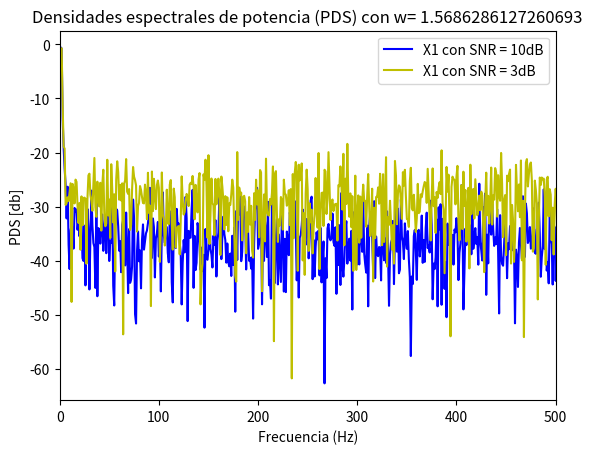
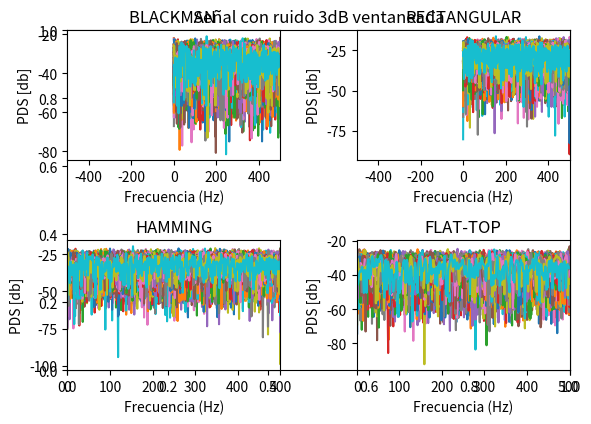
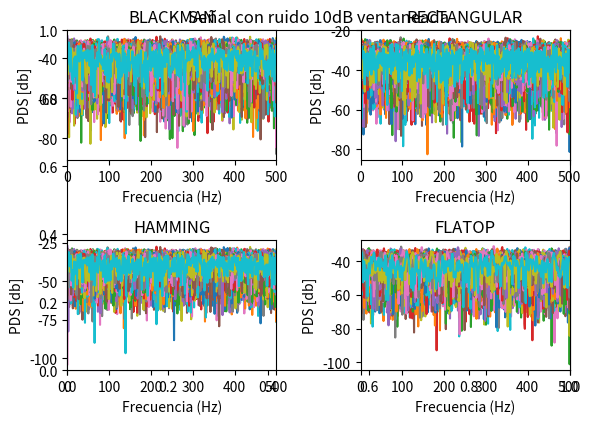
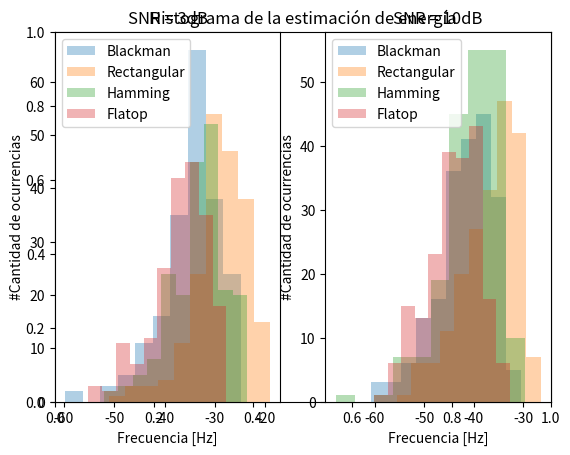

The script that saved these images, in order:
# -*- coding: utf-8 -*-
# %%librerias + variables


import numpy as np
import matplotlib.pyplot as plt
from scipy import signal
from numpy.fft import fft, fftshift
from scipy.signal import windows

# declaracion de varibles

N = 1000 #cantidad de muestras
fs = N #frecuencia de muestreo
df = fs/N # Resolucion temporal
a0 = 2 #amplitud
realizaciones = 200 # Sirve para parametrizar la cantidad de realizaciones de sampling ->muestras que vamos a tomar de la frecuencia
omega_0 = np.pi / 2 # fs/4 -> mitad de banda digital
fr = np.random.uniform(-2,2) #variable aleatoria de distribucion normal para la frecuencia
omega_1 = omega_0 + fr * 2 * np.pi / N
nn = np.arange(N) # Vector dimensional de muestras
ff = np.arange(N) # Vector en frecuencia al escalar las muestras por la resolucion espectral

#signal to noise ratio en dB segun pide la consigna
SNR3=3
SNR10 = 10


# %% FUNCION SENOIDAL
def mi_funcion_sen(frecuencia, nn, amplitud = 1, offset = 0, fase = 0, fs = 2):   

    N = np.arange(nn)
    
    t = N / fs

    x = amplitud * np.sin(2 * np.pi * frecuencia * t + fase) + offset

    return t, x

t1,s1 = mi_funcion_sen(frecuencia = omega_1*df, nn = N, fs = fs, amplitud = a0) # Funcion senoidal con frecuencia aleatoria

# %% Calculo las potencias para ver que machean

# SNR = 3dB
pot_ruido3 = a0**2 / (2*10**(SNR3/10))
print(f"Potencia del SNR = 3dB -> {pot_ruido3:.3f}")
ruido3 = np.random.normal(0, np.sqrt(pot_ruido3), N) # Vector
var_ruido3 = np.var(ruido3)
print(f"Potencia de ruido con SNR = 3dB -> {var_ruido3:.3f}")

x1_snr3 = s1 + ruido3  # Modelo de señal --> señal limpia + ruido

# SNR = 10dB
pot_ruido10 = a0**2 / (2*10**(SNR10/10))
print(f"Potencia del SNR = 10dB -> {pot_ruido10:.3f}")
ruido10 = np.random.normal(0, np.sqrt(pot_ruido10), N) # Vector
var_ruido10 = np.var(ruido10)
print(f"Potencia de ruido con SNR = 10dB -> {var_ruido10:.3f}")

x1_snr10 = s1 + ruido10  # Modelo de señal --> señal limpia + ruido

# %% CALCULO LAS DFT

S1 = (1/N)*fft(s1)
# modulo_S1 = np.abs(S1)**2

# SNR = 3dB
RUIDO3 = (1/N)*fft(ruido3)

# Calculo la FFT
X1_snr3 = (1/N)*fft(x1_snr3) # Multiplico por 1/N para calibrarlo --> llevar el piso de ruido a cero

# SNR = 10dB
RUIDO10 = (1/N)*fft(ruido10)

# Calculo la FFT
X1_snr10 = (1/N)*fft(x1_snr10) # Multiplico por 1/N para calibrarlo --> llevar el piso de ruido a cero

# %% GRAFICO senal + ruido
plt.figure()  # Tamaño de la figura (ancho, alto)
plt.title("Densidades espectrales de potencia (PDS) con w= " + str(omega_1*df))
plt.xlabel('Frecuencia (Hz)')
plt.ylabel('PDS [db]')
plt.xlim([0, fs/2]) # En este caso fs = N, pero pongo fs para saber que va eso y no va siempre N

plt.plot(ff, np.log10(2*np.abs(X1_snr10)**2) * 10,color='b', label = 'X1 con SNR = 10dB')  # Densidad espectral de potencia
plt.plot(ff, np.log10(2*np.abs(X1_snr3)**2) * 10, color='y',label = 'X1 con SNR = 3dB')  # Densidad espectral de potencia
plt.legend()
plt.show()
# En ruido es poco entonces se "tapa", no me juega en la suma
# Estar 250dB por debajo, es estar 25 ordenes de potencia por debajo
# Todo el piso de ruido es tapado por la energia, al ser esta tan tan grande (casi infinitamente mas grande), lo tapa al ruido.

# %% Realizo las 200 realizaciones
k0 = omega_1 / 4
t = np.arange(N).reshape(-1,1) / fs # reshape para que las columnas sean tiempo
t_mat = np.tile(t, (1, realizaciones)) # (1000, 200)


# Repetir fr en filas (mismo valor de frecuencias por columna)
frecuencias = (k0 + fr) * df # en Hz
f_mat = np.tile(frecuencias, (N, 1))  # (1000, 200)


# Matriz de senoidales
s_mat = a0 * np.sin(2 * np.pi * f_mat * t_mat) # (1000, 200)

# RUIDO con SNR = 3dB
pot_ruido3 = a0**2 / (2 * 10**(SNR3 / 10))
ruido_mat3 = np.random.normal(0, np.sqrt(pot_ruido3), size = (N, realizaciones))  # (1000, 1)

x_mat3 = s_mat + ruido_mat3

# RUIDO con SNR = 10dB
pot_ruido10 = a0**2 / (2 * 10**(SNR10 / 10))
ruido_mat10 = np.random.normal(0, np.sqrt(pot_ruido10), size = (N, realizaciones))  # (1000, 1)

x_mat10 = s_mat + ruido_mat10

# Calculo la FFT normalizada a lo largo del eje del tiempo (filas)
X_mat3 = (1/N) * fft(x_mat3, axis=0)
X_mat10 = (1/N) * fft(x_mat10, axis=0)

# plt.figure()
# plt.title('FFT señal + ruido')
# plt.xlabel('Frecuencia (Hz)')
# plt.ylabel('PDS [db]')
# plt.plot(ff, np.log10(2*np.abs(X_mat3)**2) * 10, label = 'SNR = 3dB')  # Densidad espectral de potencia
# plt.plot(ff, np.log10(2*np.abs(X_mat10)**2) * 10, label = 'SNR = 10dB')
# plt.xlim([0, fs/2])
# plt.legend()
# plt.show()


# %% Señales ventaneadas

# SNR = 3dB
x_vent_fla3 = ruido_mat3 * (windows.flattop(N).reshape(-1,1))
x_vent_BM3 = ruido_mat3 * (windows.blackman(N).reshape(-1,1))
x_vent_R3 = ruido_mat3 * (windows.boxcar(N).reshape(-1,1))
x_vent_H3 = ruido_mat3 * (windows.hamming(N).reshape(-1,1))

# Calculo la FFT normalizada a lo largo del eje del tiempo (filas)
X_mat_ft3 = (1/N) * fft(x_vent_fla3, axis=0)
X_mat_BM3 = (1/N) * fft(x_vent_BM3, axis=0)
X_mat_R3 = (1/N) * fft(x_vent_R3, axis=0)
X_mat_H3 = (1/N) * fft(x_vent_H3, axis=0)

# Graficos de la transformada de senales ventanadas con ruido
plt.figure()
plt.title("Señal con ruido 3dB ventaneada")
plt.subplot(2,2,1)
plt.title('BLACKMAN ')
plt.xlabel('Frecuencia (Hz)')
plt.ylabel('PDS [db]')
plt.plot(ff, np.log10(2*np.abs(X_mat_BM3)**2) * 10)  # Densidad espectral de potencia
plt.xlim([-fs/2, fs/2])

plt.subplot(2,2,2)
plt.title('RECTANGULAR')
plt.xlabel('Frecuencia (Hz)')
plt.ylabel('PDS [db]')
plt.plot(ff, np.log10(2*np.abs(X_mat_R3)**2) * 10)  # Densidad espectral de potencia
plt.xlim([-fs/2, fs/2])

plt.subplot(2,2,3)
plt.title('HAMMING')
plt.xlabel('Frecuencia (Hz)')
plt.ylabel('PDS [db]')
plt.plot(ff, np.log10(2*np.abs(X_mat_H3)**2) * 10)  # Densidad espectral de potencia
plt.xlim([0, fs/2])

plt.subplot(2,2,4)
plt.title('FLAT-TOP')
plt.xlabel('Frecuencia (Hz)')
plt.ylabel('PDS [db]')
plt.plot(ff, np.log10(2*np.abs(X_mat_ft3)**2) * 10)  # Densidad espectral de potencia
plt.xlim([0, fs/2])

plt.tight_layout()
plt.show()

# SNR = 10dB
x_vent_fla10 = ruido_mat10 * (windows.flattop(N).reshape(-1,1))
x_vent_BM10 = ruido_mat10 * (windows.blackman(N).reshape(-1,1))
x_vent_R10 = ruido_mat10 * (windows.boxcar(N).reshape(-1,1))
x_vent_H10 = ruido_mat10 * (windows.hamming(N).reshape(-1,1))

# Calculo la FFT normalizada a lo largo del eje del tiempo (filas)
X_mat_ft10 = (1/N) * fft(x_vent_fla10, axis=0)
X_mat_BM10 = (1/N) * fft(x_vent_BM10, axis=0)
X_mat_R10 = (1/N) * fft(x_vent_R10, axis=0)
X_mat_H10 = (1/N) * fft(x_vent_H10, axis=0)

# Graficos de la transformada de senales ventanadas con ruido
plt.figure()
plt.title("Señal con ruido 10dB ventaneada")
plt.subplot(2,2,1)
plt.title('BLACKMAN')
plt.xlabel('Frecuencia (Hz)')
plt.ylabel('PDS [db]')
plt.plot(ff, np.log10(2*np.abs(X_mat_BM10)**2) * 10)  # Densidad espectral de potencia
plt.xlim([0, fs/2])

plt.subplot(2,2,2)
plt.title('RECTANGULAR')
plt.xlabel('Frecuencia (Hz)')
plt.ylabel('PDS [db]')
plt.plot(ff, np.log10(2*np.abs(X_mat_R10)**2) * 10)  # Densidad espectral de potencia
plt.xlim([0, fs/2])

plt.subplot(2,2,3)
plt.title('HAMMING')
plt.xlabel('Frecuencia (Hz)')
plt.ylabel('PDS [db]')
plt.plot(ff, np.log10(2*np.abs(X_mat_H10)**2) * 10)  # Densidad espectral de potencia
plt.xlim([0, fs/2])

plt.subplot(2,2,4)
plt.title('FLATOP')
plt.xlabel('Frecuencia (Hz)')
plt.ylabel('PDS [db]')
plt.plot(ff, np.log10(2*np.abs(X_mat_ft10)**2) * 10)  # Densidad espectral de potencia
plt.xlim([0, fs/2])

plt.tight_layout()
plt.show()
# %% Estimador de energia

trans = 0.35
bins = 10

# SNR = 3dB
estimador_a_FT_3= 10*np.log10(2*(np.abs(X_mat_ft3[N//4,:])**2))
estimador_a_BM_3= 10*np.log10(2*(np.abs(X_mat_BM3[N//4,:])**2))
estimador_a_R_3= 10*np.log10(2*(np.abs(X_mat_R3[N//4,:])**2))
estimador_a_H_3= 10*np.log10(2*(np.abs(X_mat_H3[N//4,:])**2))

# SNR = 10dB
estimador_a_FT_10= 10*np.log10(2*(np.abs(X_mat_ft10[N//4,:])**2))
estimador_a_BM_10= 10*np.log10(2*(np.abs(X_mat_BM10[N//4,:])**2))
estimador_a_R_10= 10*np.log10(2*(np.abs(X_mat_R10[N//4,:])**2))
estimador_a_H_10= 10*np.log10(2*(np.abs(X_mat_H10[N//4,:])**2))


plt.figure()
plt.title("Histograma de la estimación de energía")
plt.subplot(1,2,1)
plt.title("SNR = 3dB")
plt.hist(estimador_a_BM_3, label = 'Blackman', alpha = trans, bins = bins)
plt.hist(estimador_a_R_3,label = 'Rectangular', alpha = trans, bins = bins)
plt.hist(estimador_a_H_3,label = 'Hamming', alpha = trans, bins = bins)
plt.hist(estimador_a_FT_3,label = 'Flatop', alpha = trans, bins = bins)
plt.xlabel('Frecuencia [Hz]')
plt.ylabel('#Cantidad de ocurrencias')
plt.legend()

plt.subplot(1,2,2)
plt.title("SNR = 10dB")
plt.hist(estimador_a_BM_10, label = 'Blackman', alpha = trans, bins = bins)
plt.hist(estimador_a_R_10,label = 'Rectangular', alpha = trans, bins = bins)
plt.hist(estimador_a_H_10,label = 'Hamming', alpha = trans, bins = bins)
plt.hist(estimador_a_FT_10,label = 'Flatop', alpha = trans, bins = bins)
plt.xlabel('Frecuencia [Hz]')
plt.ylabel('#Cantidad de ocurrencias')
plt.legend()
plt.show()

# %% Estimador de frecuencia               




